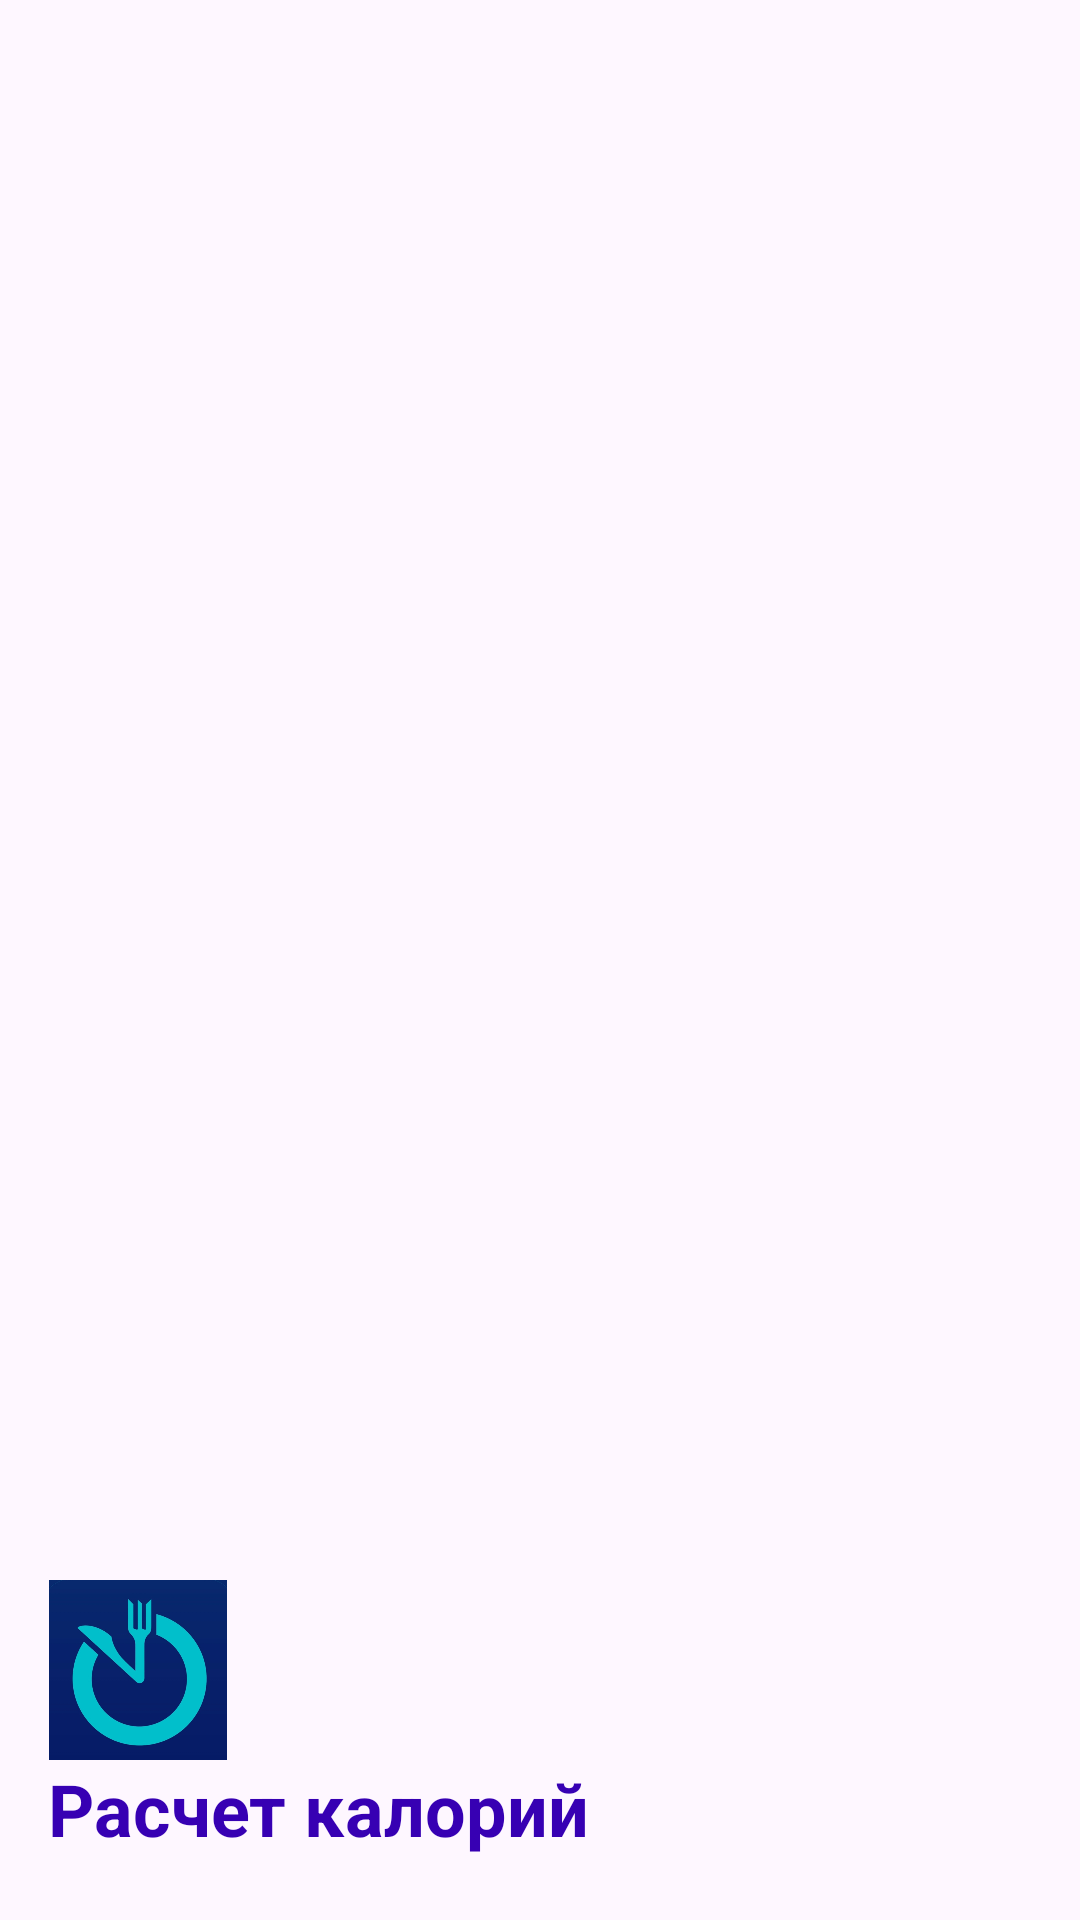

Produce the Android XML layout that renders to this screen, including the resource entries it uses.
<!-- AndroidManifest.xml: application theme Theme.MyApplicationDip -->
<!-- res/layout/nav_header.xml -->
<?xml version="1.0" encoding="utf-8"?>
<LinearLayout xmlns:android="http://schemas.android.com/apk/res/android"
    xmlns:app="http://schemas.android.com/apk/res-auto"
    android:layout_width="match_parent"
    android:layout_height="190dp"
    android:background="@drawable/back_fone3"
    android:gravity="bottom"
    android:orientation="vertical"
    android:padding="16dp"
    android:theme="@style/ThemeOverlay.AppCompat.Dark">

    <ImageView
        android:id="@+id/imageView"
        android:layout_width="60dp"
        android:layout_height="60dp"
        app:srcCompat="@drawable/icon" />

    <ImageView
        android:layout_width="wrap_content"
        android:layout_height="wrap_content" />

    <TextView
        android:layout_width="wrap_content"
        android:layout_height="wrap_content"
        android:layout_marginBottom="5dp"
        android:text="Расчет калорий"
        android:textColor="@color/purple_700"
        android:textSize="24sp"
        android:textStyle="bold" />

</LinearLayout>
<!-- resources referenced by this layout -->
<resources>
  <color name="purple_700"> #FF3700B3</color>
  <!-- drawable icon: jpg bitmap (drawable, 46202 bytes) -->
  <style name="Theme.MyApplicationDip" parent="Base.Theme.MyApplicationDip" />
  <style name="Base.Theme.MyApplicationDip" parent="Theme.Material3.Light.NoActionBar">
          <item name="colorPrimary">@color/lavender</item>
          <item name="colorPrimaryVariant">@color/lavender</item>
          <item name="colorOnPrimary">@color/white</item>
          
          <item name="colorSecondary">@color/teal_200</item>
          <item name="colorSecondaryVariant">@color/teal_700</item>
          <item name="colorOnSecondary">@color/black</item>
          
          <item name="android:statusBarColor">?attr/colorPrimaryVariant</item>
          
      </style>
  <color name="lavender">#5282C7</color>
  <color name="white">#FEFEFE</color>
  <color name="teal_200">#AA8FCF</color>
  <color name="teal_700">#FF018786</color>
  <color name="black">#FF000000</color>
</resources>
